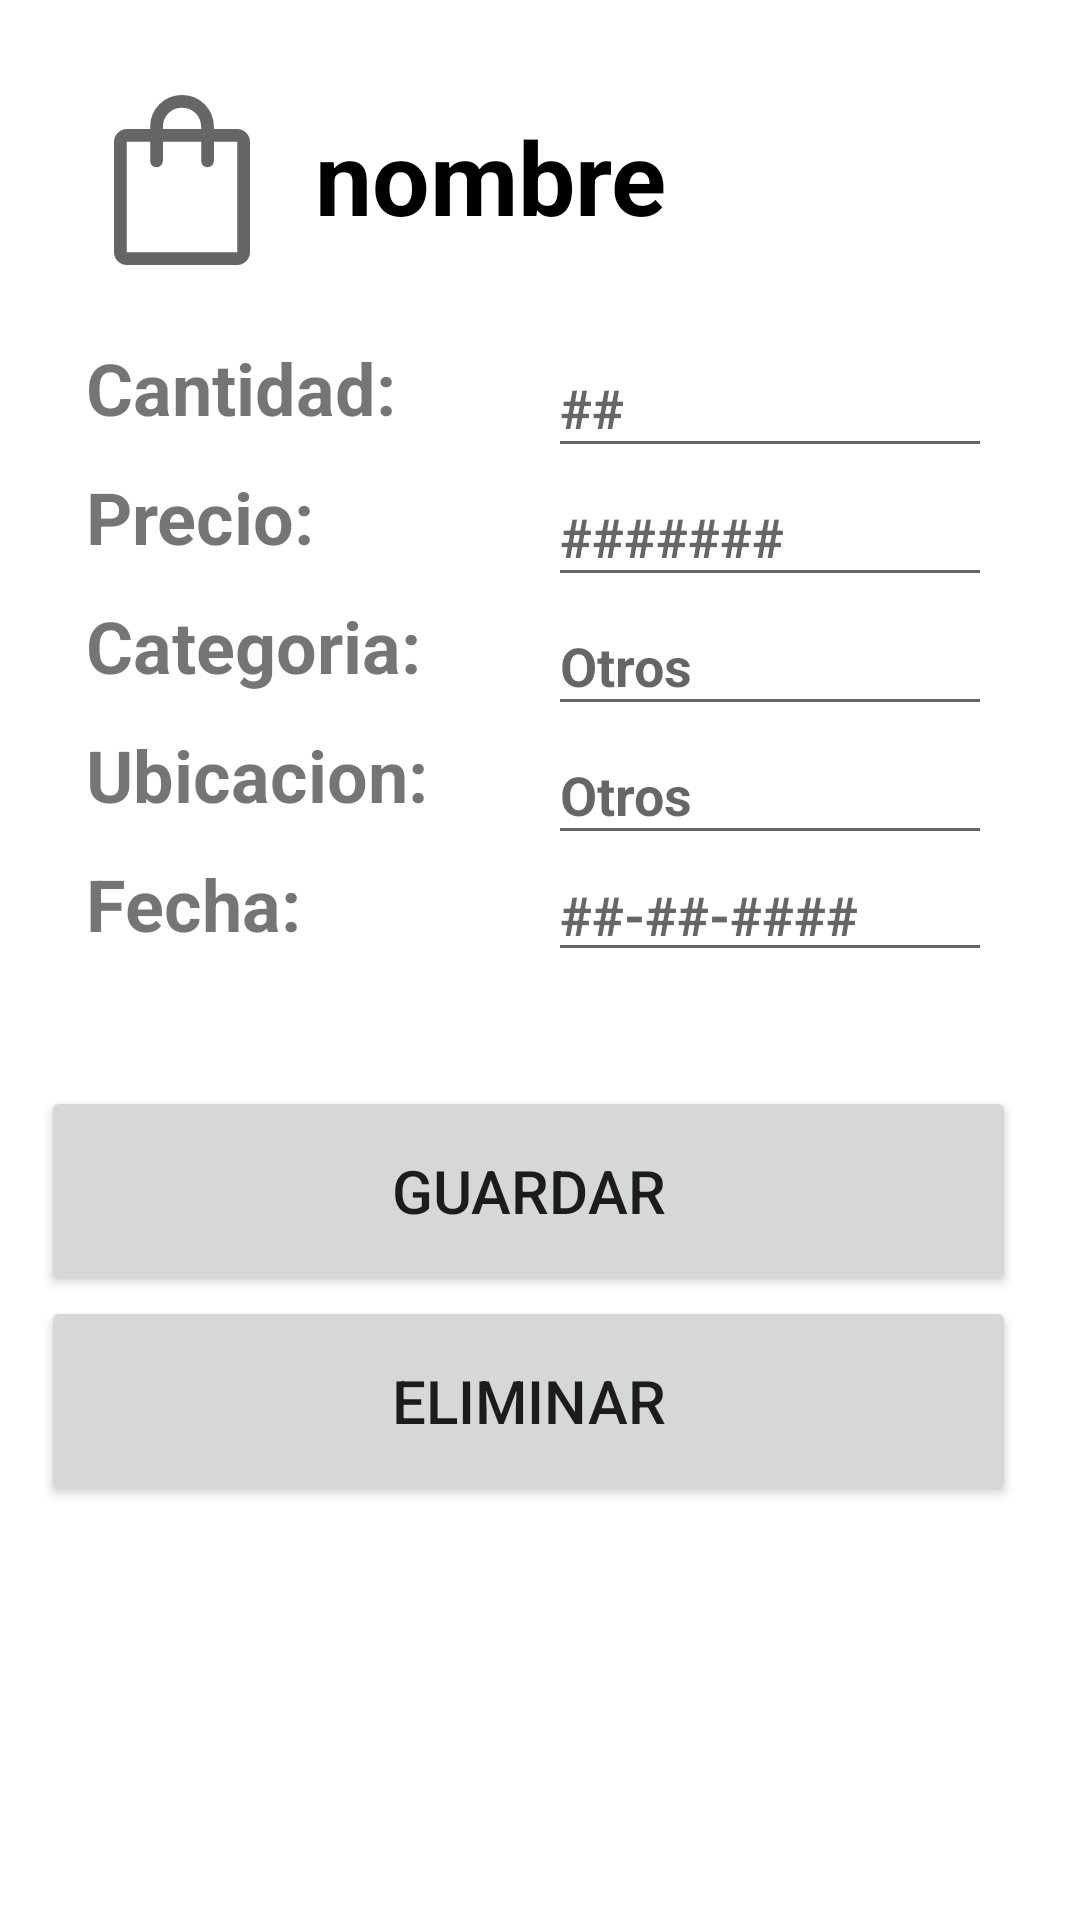

Android layout source for this screen:
<!-- AndroidManifest.xml: application theme Theme.BoxInventario -->
<!-- res/layout/activity_editad_eliminar.xml -->
<?xml version="1.0" encoding="utf-8"?>
<androidx.constraintlayout.widget.ConstraintLayout xmlns:android="http://schemas.android.com/apk/res/android"
    xmlns:app="http://schemas.android.com/apk/res-auto"
    xmlns:tools="http://schemas.android.com/tools"
    android:layout_width="match_parent"
    android:layout_height="match_parent"
    tools:context=".DescipcionProductos">

    <TextView
        android:id="@+id/nombreproducto"
        android:layout_width="253dp"
        android:layout_height="41dp"
        android:layout_marginStart="10dp"
        android:layout_marginTop="36dp"
        android:layout_marginEnd="53dp"
        android:text="nombre"
        android:textColor="#000000"
        android:textSize="34sp"
        android:textStyle="bold"
        app:layout_constraintEnd_toEndOf="parent"
        app:layout_constraintHorizontal_bias="0.0"
        app:layout_constraintStart_toEndOf="@+id/imagendeproducto"
        app:layout_constraintTop_toTopOf="parent" />

    <ImageView
        android:id="@+id/imagendeproducto"
        android:layout_width="69dp"
        android:layout_height="68dp"
        android:layout_marginStart="26dp"
        android:layout_marginTop="26dp"
        app:layout_constraintStart_toStartOf="parent"
        app:layout_constraintTop_toTopOf="parent"
        app:srcCompat="@drawable/articulo_foreground" />

    <RelativeLayout
        android:id="@+id/relativeLayout"
        android:layout_width="341dp"
        android:layout_height="217dp"
        android:layout_marginStart="37dp"
        android:layout_marginTop="36dp"
        android:layout_marginEnd="33dp"
        app:layout_constraintEnd_toEndOf="parent"
        app:layout_constraintHorizontal_bias="0.166"
        app:layout_constraintStart_toStartOf="parent"
        app:layout_constraintTop_toBottomOf="@+id/nombreproducto">

        <LinearLayout
            android:layout_width="wrap_content"
            android:layout_height="match_parent"
            android:orientation="vertical">

            <TextView
                android:id="@+id/cantidaddeproducto"
                android:layout_width="match_parent"
                android:layout_height="43dp"
                android:text="Cantidad: "
                android:textSize="24sp"
                android:textStyle="bold" />

            <TextView
                android:id="@+id/preciodeproducto"
                android:layout_width="match_parent"
                android:layout_height="43dp"
                android:text="Precio: "
                android:textSize="24sp"
                android:textStyle="bold" />

            <TextView
                android:id="@+id/categoriadeproducto"
                android:layout_width="match_parent"
                android:layout_height="43dp"
                android:text="Categoria: "
                android:textSize="24sp"
                android:textStyle="bold" />

            <TextView
                android:id="@+id/ubicaciondeproducto"
                android:layout_width="match_parent"
                android:layout_height="43dp"
                android:text="Ubicacion: "
                android:textSize="24sp"
                android:textStyle="bold" />

            <TextView
                android:id="@+id/fechadeproducto"
                android:layout_width="match_parent"
                android:layout_height="wrap_content"
                android:text="Fecha: "
                android:textSize="24sp"
                android:textStyle="bold" />
        </LinearLayout>

        <LinearLayout
            android:layout_width="148dp"
            android:layout_height="211dp"
            android:layout_alignParentEnd="true"
            android:layout_marginEnd="39dp"
            android:orientation="vertical">

            <EditText
                android:id="@+id/numerodecantidad"
                android:layout_width="match_parent"
                android:layout_height="43dp"
                android:hint="##"
                android:textSize="18sp"
                android:textStyle="bold" />

            <EditText
                android:id="@+id/numerodeprecio"
                android:layout_width="match_parent"
                android:layout_height="43dp"
                android:hint="#######"
                android:textSize="18sp"
                android:textStyle="bold" />

            <EditText
                android:id="@+id/nombredecategoria"
                android:layout_width="match_parent"
                android:layout_height="43dp"
                android:hint="Otros"
                android:textSize="18sp"
                android:textStyle="bold" />

            <EditText
                android:id="@+id/nombredeubicacion"
                android:layout_width="match_parent"
                android:layout_height="43dp"
                android:hint="Otros"
                android:textSize="18sp"
                android:textStyle="bold" />

            <EditText
                android:id="@+id/numerodefecha"
                android:layout_width="match_parent"
                android:layout_height="wrap_content"
                android:hint="##-##-####"
                android:textSize="18sp"
                android:textStyle="bold" />
        </LinearLayout>

    </RelativeLayout>

    <LinearLayout
        android:layout_width="325dp"
        android:layout_height="206dp"
        android:layout_marginStart="39dp"
        android:layout_marginTop="32dp"
        android:layout_marginEnd="47dp"
        android:orientation="vertical"
        app:layout_constraintEnd_toEndOf="parent"
        app:layout_constraintStart_toStartOf="parent"
        app:layout_constraintTop_toBottomOf="@+id/relativeLayout">

        <Button
            android:id="@+id/btnEditar"
            android:layout_width="match_parent"
            android:layout_height="70dp"
            android:contentDescription="Boton de editar"
            android:drawableLeft="@drawable/baseline_save_24"
            android:drawableTint="#FFFFFF"
            android:text="Guardar"
            android:textSize="20sp"
            app:cornerRadius="100dp" />

        <Button
            android:id="@+id/cancelar"
            android:layout_width="match_parent"
            android:layout_height="70dp"
            android:contentDescription="Boton de editar"
            android:drawableLeft="@drawable/baseline_remove_circle_outline_24"
            android:drawableTint="#FFFFFF"
            android:text="Eliminar"
            android:textSize="20sp"
            app:cornerRadius="100dp" />
    </LinearLayout>

</androidx.constraintlayout.widget.ConstraintLayout>
<!-- resources referenced by this layout -->
<resources>
  <!-- drawable articulo_foreground (drawable) -->
  <vector xmlns:android="http://schemas.android.com/apk/res/android"
      android:width="48dp"
      android:height="48dp"
      android:viewportWidth="960"
      android:viewportHeight="960"
      android:tint="?attr/colorControlNormal">
      <path
          android:fillColor="@android:color/white"
          android:pathData="M220,880Q196,880 178,862Q160,844 160,820L160,300Q160,276 178,258Q196,240 220,240L330,240L330,230Q330,167 373.5,123.5Q417,80 480,80Q543,80 586.5,123.5Q630,167 630,230L630,240L740,240Q764,240 782,258Q800,276 800,300L800,820Q800,844 782,862Q764,880 740,880L220,880ZM220,820L740,820Q740,820 740,820Q740,820 740,820L740,300Q740,300 740,300Q740,300 740,300L630,300L630,390Q630,402.75 621.33,411.38Q612.65,420 599.83,420Q587,420 578.5,411.38Q570,402.75 570,390L570,300L390,300L390,390Q390,402.75 381.33,411.38Q372.65,420 359.83,420Q347,420 338.5,411.38Q330,402.75 330,390L330,300L220,300Q220,300 220,300Q220,300 220,300L220,820Q220,820 220,820Q220,820 220,820ZM390,240L570,240L570,230Q570,192 544,166Q518,140 480,140Q442,140 416,166Q390,192 390,230L390,240ZM220,820L220,820Q220,820 220,820Q220,820 220,820L220,300Q220,300 220,300Q220,300 220,300L220,300Q220,300 220,300Q220,300 220,300L220,820Q220,820 220,820Q220,820 220,820Z"/>
  </vector>
  <style name="Theme.BoxInventario" parent="Theme.MaterialComponents.DayNight.DarkActionBar">
          
          <item name="colorPrimary">@color/color002</item>
          <item name="colorPrimaryVariant">@color/color003</item>
          <item name="colorOnPrimary">@color/white</item>
          
          <item name="colorSecondary">@color/color004</item>
          <item name="colorSecondaryVariant">@color/color005</item>
          <item name="colorOnSecondary">@color/black</item>
          
          <item name="android:statusBarColor">?attr/colorPrimaryVariant</item>
          
      </style>
  <color name="color002">#8A3BE1</color>
  <color name="color003">#FDE7C5</color>
  <color name="white">#FFFFFFFF</color>
  <color name="color004">#362E22</color>
  <color name="color005">#DBBC8C</color>
  <color name="black">#FF000000</color>
</resources>
